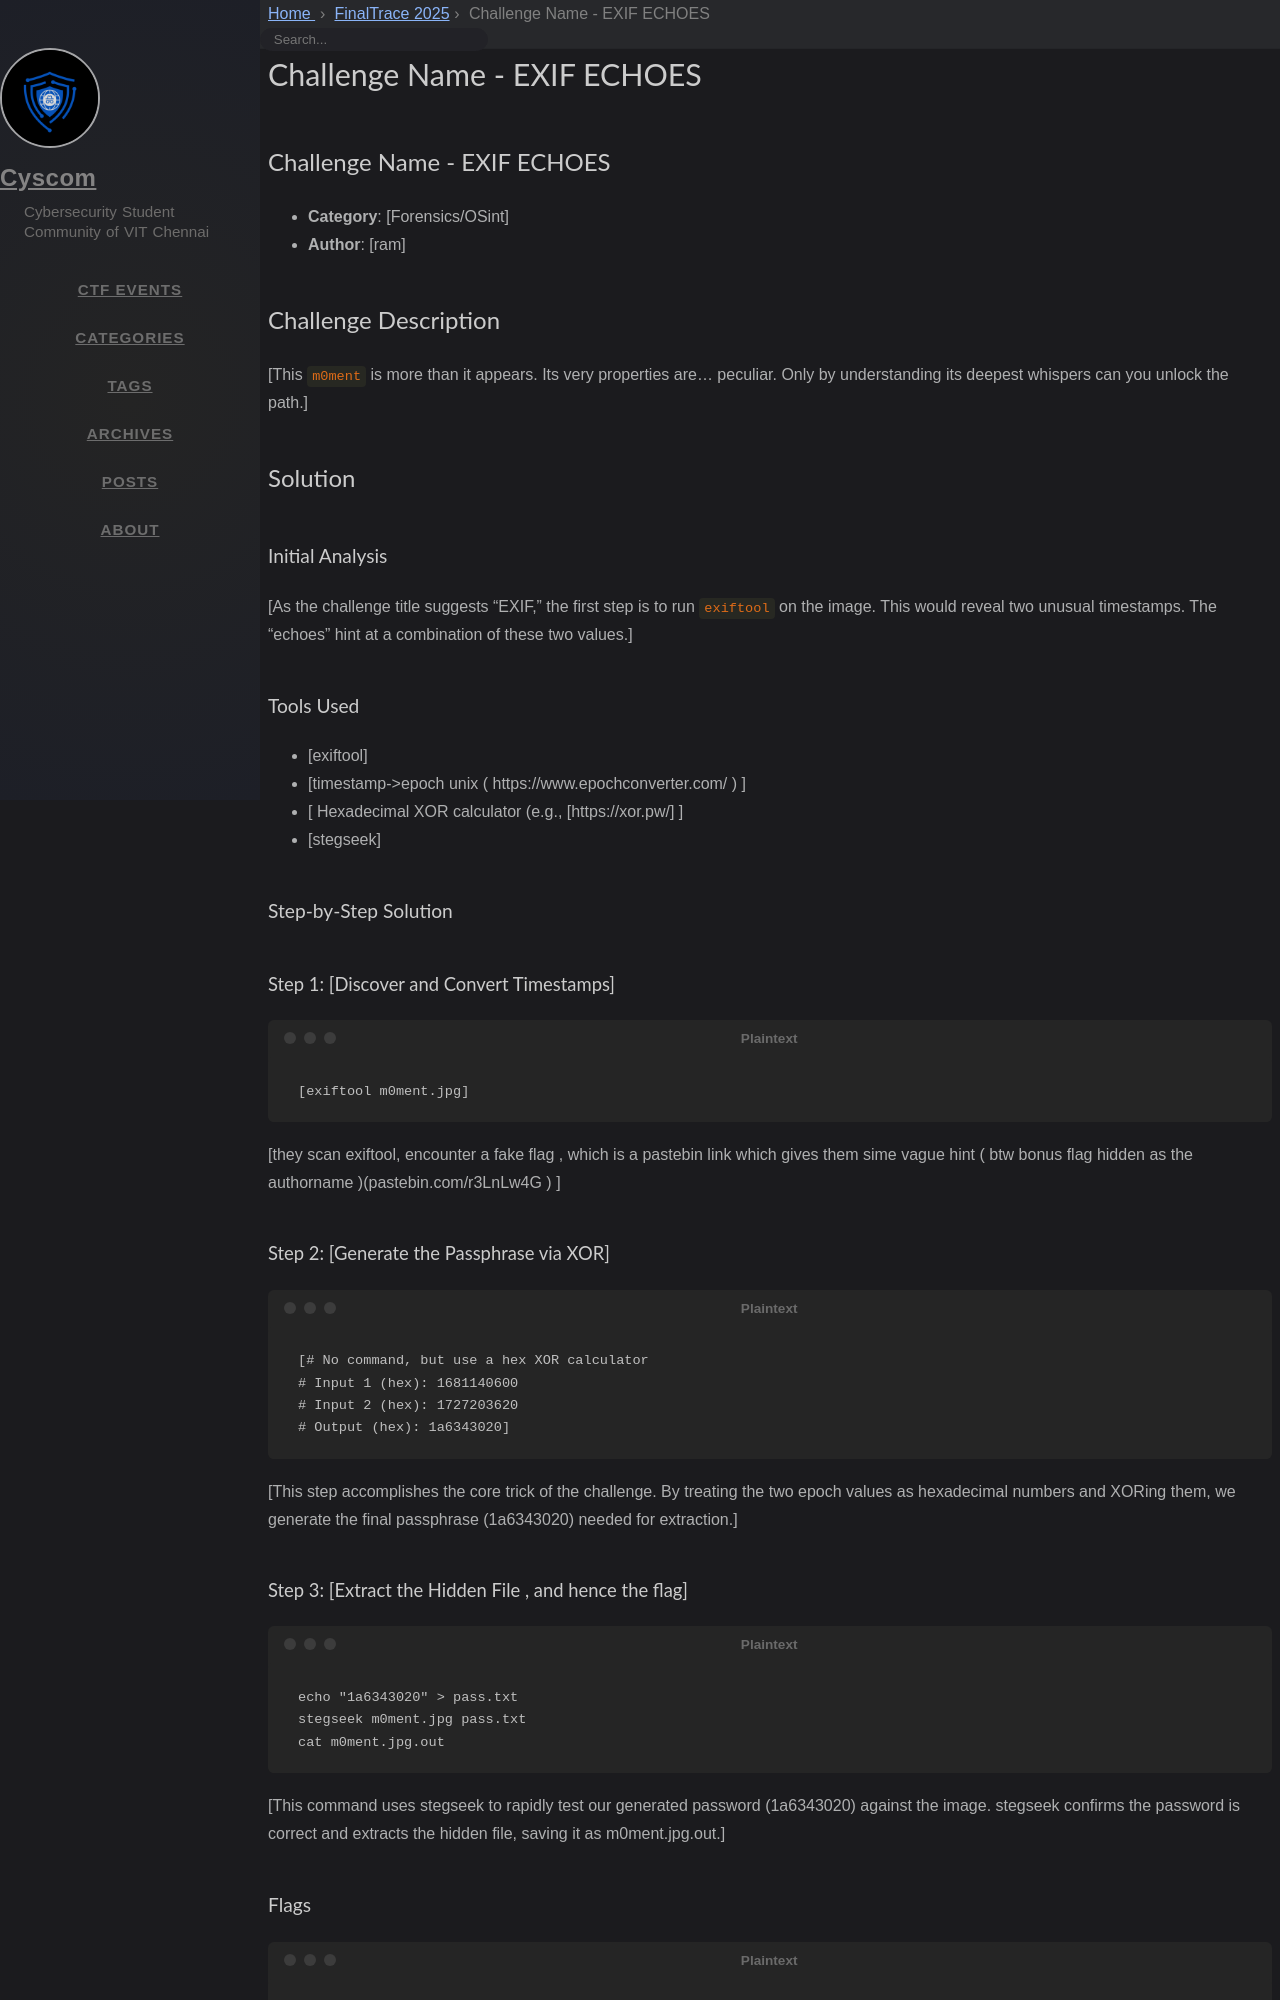

repository: cyscomvit/writeups · page: writeups/FinalTrace_2025/12-challenge-name-exif-echoes.html · generator: jekyll

---
layout: writeup

title: Challenge Name - EXIF ECHOES
difficulty: Medium
points: 500
categories: [Forensics/OSint]
tags: []

flag: CYS{T1m3_Fr4gm3nt5_R3v34l_Th3_P4th}
---

## Challenge Name - EXIF ECHOES
- **Category**: [Forensics/OSint]
- **Author**: [ram]

## Challenge Description
[This `m0ment` is more than it appears. Its very properties are... peculiar. Only by understanding its deepest whispers can you unlock the path.]

## Solution

### Initial Analysis
[As the challenge title suggests "EXIF," the first step is to run `exiftool` on the image. This would reveal two unusual timestamps. The "echoes" hint at a combination of these two values.]
### Tools Used
- [exiftool]
- [timestamp->epoch unix ( https://www.epochconverter.com/ ) ]
- [ Hexadecimal XOR calculator (e.g., [https://xor.pw/] ]
- [stegseek]

### Step-by-Step Solution

#### Step 1: [Discover and Convert Timestamps]
```
[exiftool m0ment.jpg]
```
[they scan exiftool, encounter a fake flag , which is a pastebin link which gives them sime vague hint ( btw bonus flag hidden as the authorname )(pastebin.com/r3LnLw4G ) ]


#### Step 2: [Generate the Passphrase via XOR]
```
[# No command, but use a hex XOR calculator
# Input 1 (hex): 1681140600
# Input 2 (hex): 1727203620 
# Output (hex): 1a6343020]
```
[This step accomplishes the core trick of the challenge. By treating the two epoch values as hexadecimal numbers and XORing them, we generate the final passphrase (1a6343020) needed for extraction.]
